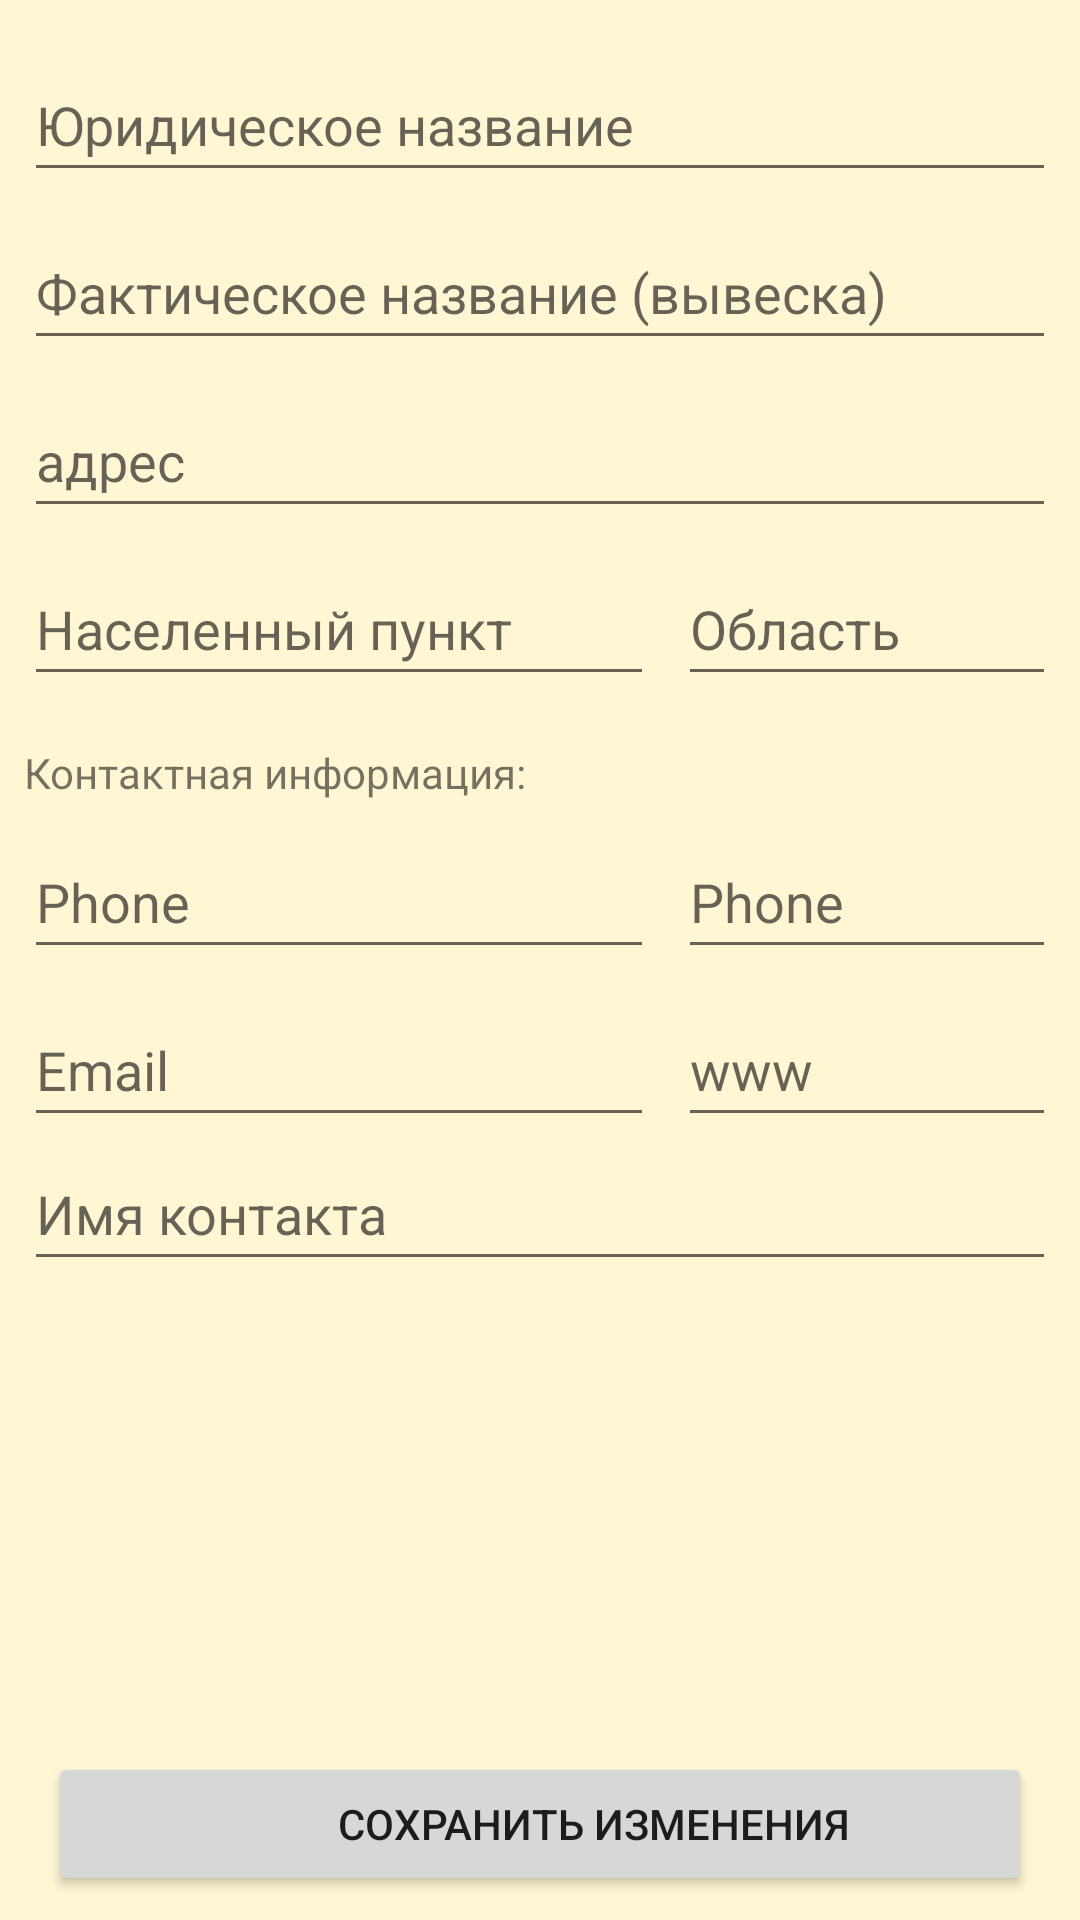

The Android layout XML behind this screen, and the referenced resources:
<!-- AndroidManifest.xml: application theme Theme.MyBusinessTrip -->
<!-- res/layout/change_info_fragment.xml -->
<?xml version="1.0" encoding="utf-8"?>
<androidx.constraintlayout.widget.ConstraintLayout xmlns:android="http://schemas.android.com/apk/res/android"
    xmlns:app="http://schemas.android.com/apk/res-auto"
    xmlns:tools="http://schemas.android.com/tools"
    android:layout_width="match_parent"
    android:layout_height="match_parent"
    android:background="@color/bg_constraint"
    tools:context=".screens.addvisit.AddVisitFragment">

    

    <EditText
        android:id="@+id/et_legal"
        android:layout_width="0dp"
        android:layout_height="wrap_content"
        android:layout_marginStart="8dp"
        android:layout_marginTop="16dp"
        android:layout_marginEnd="8dp"
        android:ems="10"
        android:hint="@string/et_hint_legal"
        android:minHeight="48dp"
        app:layout_constraintEnd_toEndOf="parent"
        app:layout_constraintStart_toStartOf="parent"
        app:layout_constraintTop_toTopOf="parent" />

    <EditText
        android:id="@+id/et_label"
        android:layout_width="0dp"
        android:layout_height="wrap_content"
        android:layout_marginStart="8dp"
        android:layout_marginTop="8dp"
        android:layout_marginEnd="8dp"
        android:ems="10"
        android:hint="@string/et_hint_label"
        android:minHeight="48dp"
        app:layout_constraintEnd_toEndOf="parent"
        app:layout_constraintStart_toStartOf="parent"
        app:layout_constraintTop_toBottomOf="@+id/et_legal" />

    <EditText
        android:id="@+id/et_address"
        android:layout_width="0dp"
        android:layout_height="wrap_content"
        android:layout_marginStart="8dp"
        android:layout_marginTop="8dp"
        android:layout_marginEnd="8dp"
        android:ems="10"
        android:hint="@string/et_hint_address"
        android:minHeight="48dp"
        app:layout_constraintEnd_toEndOf="parent"
        app:layout_constraintHorizontal_bias="0.0"
        app:layout_constraintStart_toStartOf="parent"
        app:layout_constraintTop_toBottomOf="@+id/et_label" />

    <EditText
        android:id="@+id/et_locality"
        android:layout_width="0dp"
        android:layout_height="wrap_content"
        android:layout_marginStart="8dp"
        android:layout_marginTop="8dp"
        android:ems="10"
        android:hint="@string/et_hint_locality"
        android:minHeight="48dp"
        app:layout_constraintStart_toStartOf="parent"
        app:layout_constraintTop_toBottomOf="@+id/et_address" />

    <EditText
        android:id="@+id/et_region"
        android:layout_width="0dp"
        android:layout_height="wrap_content"
        android:layout_marginStart="8dp"
        android:layout_marginTop="8dp"
        android:layout_marginEnd="8dp"
        android:ems="10"
        android:hint="@string/et_hint_region"
        android:inputType="textPersonName"
        android:minHeight="48dp"
        app:layout_constraintEnd_toEndOf="parent"
        app:layout_constraintStart_toEndOf="@+id/et_locality"
        app:layout_constraintTop_toBottomOf="@+id/et_address" />

    <TextView
        android:id="@+id/textView"
        android:layout_width="0dp"
        android:layout_height="wrap_content"
        android:layout_marginStart="8dp"
        android:layout_marginTop="16dp"
        android:text="@string/tv_div_contacts"
        app:layout_constraintStart_toStartOf="parent"
        app:layout_constraintTop_toBottomOf="@+id/et_locality" />

    <EditText
        android:id="@+id/et_phone1"
        android:layout_width="0dp"
        android:layout_height="wrap_content"
        android:layout_marginStart="8dp"
        android:layout_marginTop="8dp"
        android:ems="10"
        android:hint="@string/et_hint_phone"
        android:inputType="phone"
        android:minHeight="48dp"
        app:layout_constraintStart_toStartOf="parent"
        app:layout_constraintTop_toBottomOf="@+id/textView" />

    <EditText
        android:id="@+id/et_phone2"
        android:layout_width="0dp"
        android:layout_height="wrap_content"
        android:layout_marginStart="8dp"
        android:layout_marginEnd="8dp"
        android:ems="10"
        android:hint="@string/et_hint_phone"
        android:inputType="phone"
        android:minHeight="48dp"
        app:layout_constraintEnd_toEndOf="parent"
        app:layout_constraintStart_toEndOf="@+id/et_phone1"
        app:layout_constraintTop_toTopOf="@+id/et_phone1" />

    <EditText
        android:id="@+id/et_email"
        android:layout_width="0dp"
        android:layout_height="wrap_content"
        android:layout_marginStart="8dp"
        android:layout_marginTop="8dp"
        android:ems="10"
        android:hint="@string/et_hint_email"
        android:inputType="textEmailAddress"
        android:minHeight="48dp"
        app:layout_constraintStart_toStartOf="parent"
        app:layout_constraintTop_toBottomOf="@+id/et_phone1" />

    <EditText
        android:id="@+id/et_site"
        android:layout_width="0dp"
        android:layout_height="wrap_content"
        android:layout_marginStart="8dp"
        android:layout_marginEnd="8dp"
        android:ems="10"
        android:hint="@string/et_hint_site"
        android:minHeight="48dp"
        app:layout_constraintEnd_toEndOf="parent"
        app:layout_constraintStart_toEndOf="@+id/et_email"
        app:layout_constraintTop_toTopOf="@+id/et_email" />

    <EditText
        android:id="@+id/et_name"
        android:layout_width="0dp"
        android:layout_height="wrap_content"
        android:layout_marginStart="8dp"
        android:layout_marginEnd="8dp"
        android:ems="10"
        android:hint="@string/et_hint_name"
        android:inputType="textPersonName"
        android:minHeight="48dp"
        app:layout_constraintEnd_toEndOf="parent"
        app:layout_constraintStart_toStartOf="parent"
        app:layout_constraintTop_toBottomOf="@+id/et_email" />

    <Button
        android:id="@+id/btn_finish_visit"
        android:layout_width="0dp"
        android:layout_height="wrap_content"
        android:layout_marginStart="16dp"
        android:layout_marginEnd="16dp"
        android:layout_marginBottom="8dp"
        android:drawableLeft="@drawable/ic_save"
        android:paddingLeft="48dp"
        android:text="@string/btn_save_changes"
        app:layout_constraintBottom_toBottomOf="parent"
        app:layout_constraintEnd_toEndOf="parent"
        app:layout_constraintStart_toStartOf="parent" />

</androidx.constraintlayout.widget.ConstraintLayout>
<!-- resources referenced by this layout -->
<resources>
  <color name="bg_constraint">#FFF6D4</color>
  <string name="btn_save_changes">Сохранить изменения</string>
  
      //Visits Fragment Buttons
  <string name="et_hint_address">адрес</string>
  <string name="et_hint_email">Email</string>
  <string name="et_hint_label">Фактическое название (вывеска)</string>
  <string name="et_hint_legal">Юридическое название</string>
  <string name="et_hint_locality">Населенный пункт</string>
  <string name="et_hint_name">Имя контакта</string>
  <string name="et_hint_phone">Phone</string>
  <string name="et_hint_region">Область</string>
  <string name="et_hint_site">www</string>
  <string name="tv_div_contacts">Контактная информация:</string>
  
  
      //--------Edit Text hints--------------------------------------------------------------------
  
      //add_fragment
  <style name="Theme.MyBusinessTrip" parent="Theme.MaterialComponents.DayNight.NoActionBar">
          
          <item name="colorPrimary">@color/purple_500</item>
          <item name="colorPrimaryVariant">@color/purple_700</item>
          <item name="colorOnPrimary">@color/white</item>
          
          <item name="colorSecondary">@color/teal_200</item>
          <item name="colorSecondaryVariant">@color/teal_700</item>
          <item name="colorOnSecondary">@color/black</item>
          
          <item name="android:statusBarColor" tools:targetApi="l">?attr/colorPrimaryVariant</item>
          
      </style>
  <color name="purple_500">#FF6200EE</color>
  <color name="purple_700">#FF3700B3</color>
  <color name="white">#FFFFFFFF</color>
  <color name="teal_200">#FF03DAC5</color>
  <color name="teal_700">#FF018786</color>
  <color name="black">#FF000000</color>
</resources>
